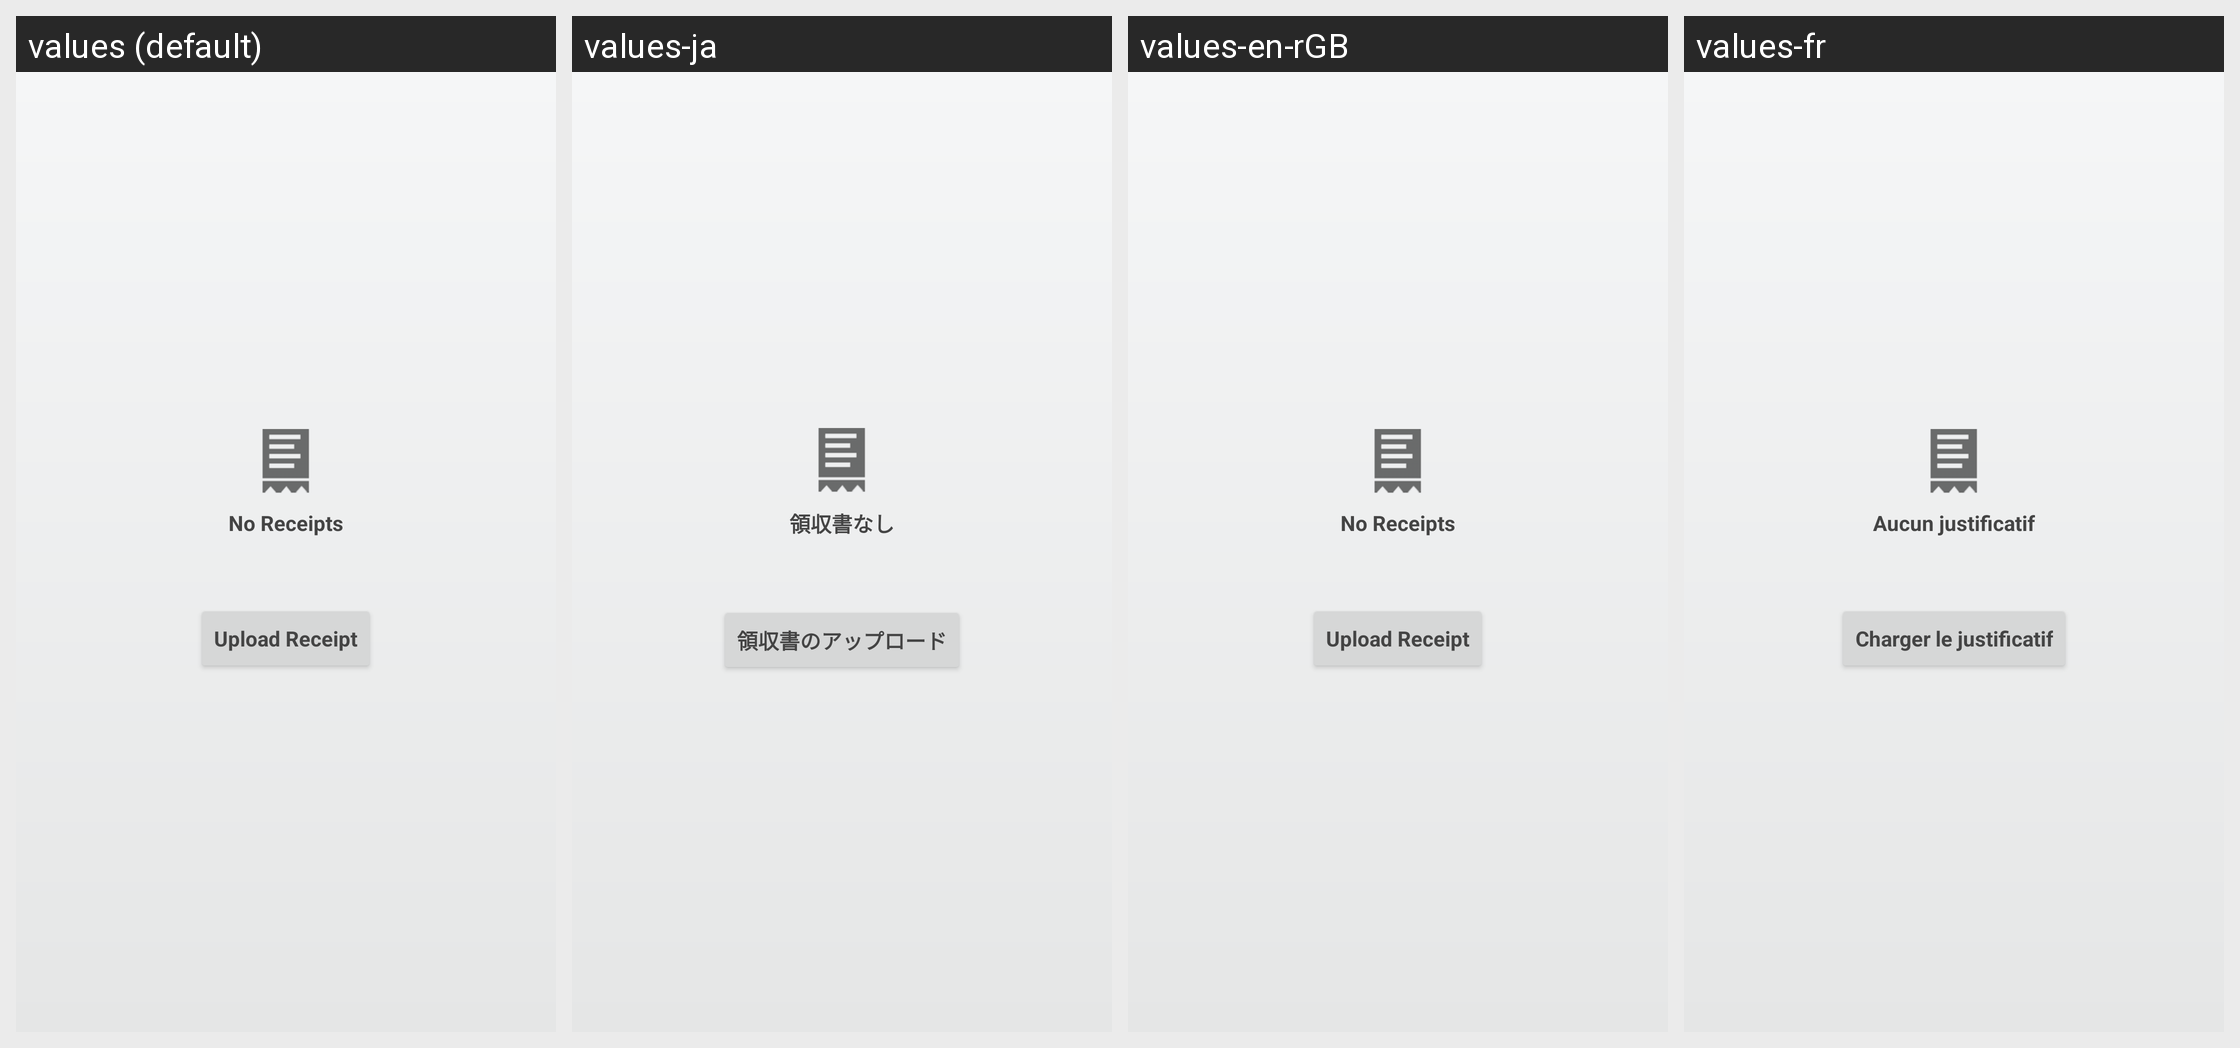

The same Android screen rendered under several of its app's locales, left to right. List the strings drawn on it with the default value and each locale's translation.
Android screen res/layout/no_receipts.xml rendered under 4 locales, left to right: values (default), values-ja, values-en-rGB, values-fr. Device: Nexus 5 (rendered at 1080×1920; each locale shown at half size, 540×960, under a caption strip naming it); theme Theme.MaterialComponents.DayNight.NoActionBar.
Other locales in the repository, not shown: values-de, values-es, values-fr-rCA, values-it, values-nl, values-pt, values-ru, values-sv, values-zh-rCN.
Strings drawn on this screen, with the default value and each locale's value (text and hints the layout hard-codes, and strings that could not be matched under every locale, appear in the picture but are not listed):

no_receipts
  values: No Receipts
  values-ja: 領収書なし
  values-en-rGB: No Receipts
  values-fr: Aucun justificatif

upload_receipt
  values: Upload Receipt
  values-ja: 領収書のアップロード
  values-en-rGB: Upload Receipt
  values-fr: Charger le justificatif
